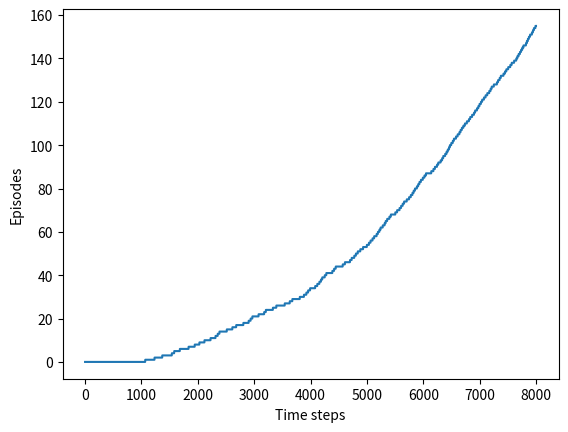

The script that saved this image: (Note: this script raises an exception after producing the figure.)
import numpy as np
import matplotlib
matplotlib.use('Agg')
import matplotlib.pyplot as plt


WORLD_HEIGHT = 7

# world width
WORLD_WIDTH = 10

# wind strength for each column
WIND = [0, 0, 0, 1, 1, 1, 2, 2, 1, 0]
ACTION_UP = np.array([-1, 0])
ACTION_DOWN = np.array([1, 0])
ACTION_LEFT = np.array([0, -1])
ACTION_RIGHT = np.array([0, 1])
EPSILON = 0.1
ALPHA = 0.5
REWARD = -1.0

START = (3, 0)
GOAL = (3, 7)
ACTIONS = [ACTION_UP, ACTION_DOWN, ACTION_LEFT, ACTION_RIGHT]


def policy(state, value):
  x, y = state
  p = np.random.rand(1)[0]
  if p <= EPSILON:
    action = np.random.randint(0, 4)
  else:
    action = np.argmax(value[x, y])
  return action


def transition(state, action):
  true_action = ACTIONS[action]
  x, y = state
  wind = WIND[y]
  next_x = np.clip(x + true_action[0] - wind, 0, WORLD_HEIGHT - 1)
  next_y = np.clip(y + true_action[1], 0, WORLD_WIDTH - 1)
  reward = REWARD
  next_state = (next_x, next_y)
  return next_state, reward


def sarsa(previous_state, action, reward, state, value):
  pre_x, pre_y = previous_state
  x, y = state
  if state == GOAL:
    value[pre_x, pre_y, action] += ALPHA * (reward - value[pre_x, pre_y, action])
    next_action = None
  else:
    next_action = policy(state, value)
    value[pre_x, pre_y, action] += ALPHA * (
      reward + value[x, y, next_action] - value[pre_x, pre_y, action])
  return next_action


def fig_6_3():
  steps = 8000
  episodes = np.zeros(steps + 1)
  value = np.zeros((WORLD_HEIGHT, WORLD_WIDTH, 4))
  previous_state = START
  state = previous_state
  action = policy(state, value)
  for step in range(steps + 1):
    state, reward = transition(state, action)
    action = sarsa(previous_state, action, reward, state, value)
    if state == GOAL:
      episodes[step] = episodes[step - 1] + 1
      state = START
      action = policy(state, value)
    else:
      if step != 0:
        episodes[step] = episodes[step - 1]
    previous_state = state
  state = START
  while state != GOAL:
    print(state)
    action = np.argmax(value[state[0], state[1]])
    state, _ = transition(state, action)

  plt.plot(episodes)
  plt.xlabel('Time steps')
  plt.ylabel('Episodes')

  plt.savefig('../images/figure_6_3.png')
  plt.close()


if __name__ == '__main__':
  fig_6_3()
